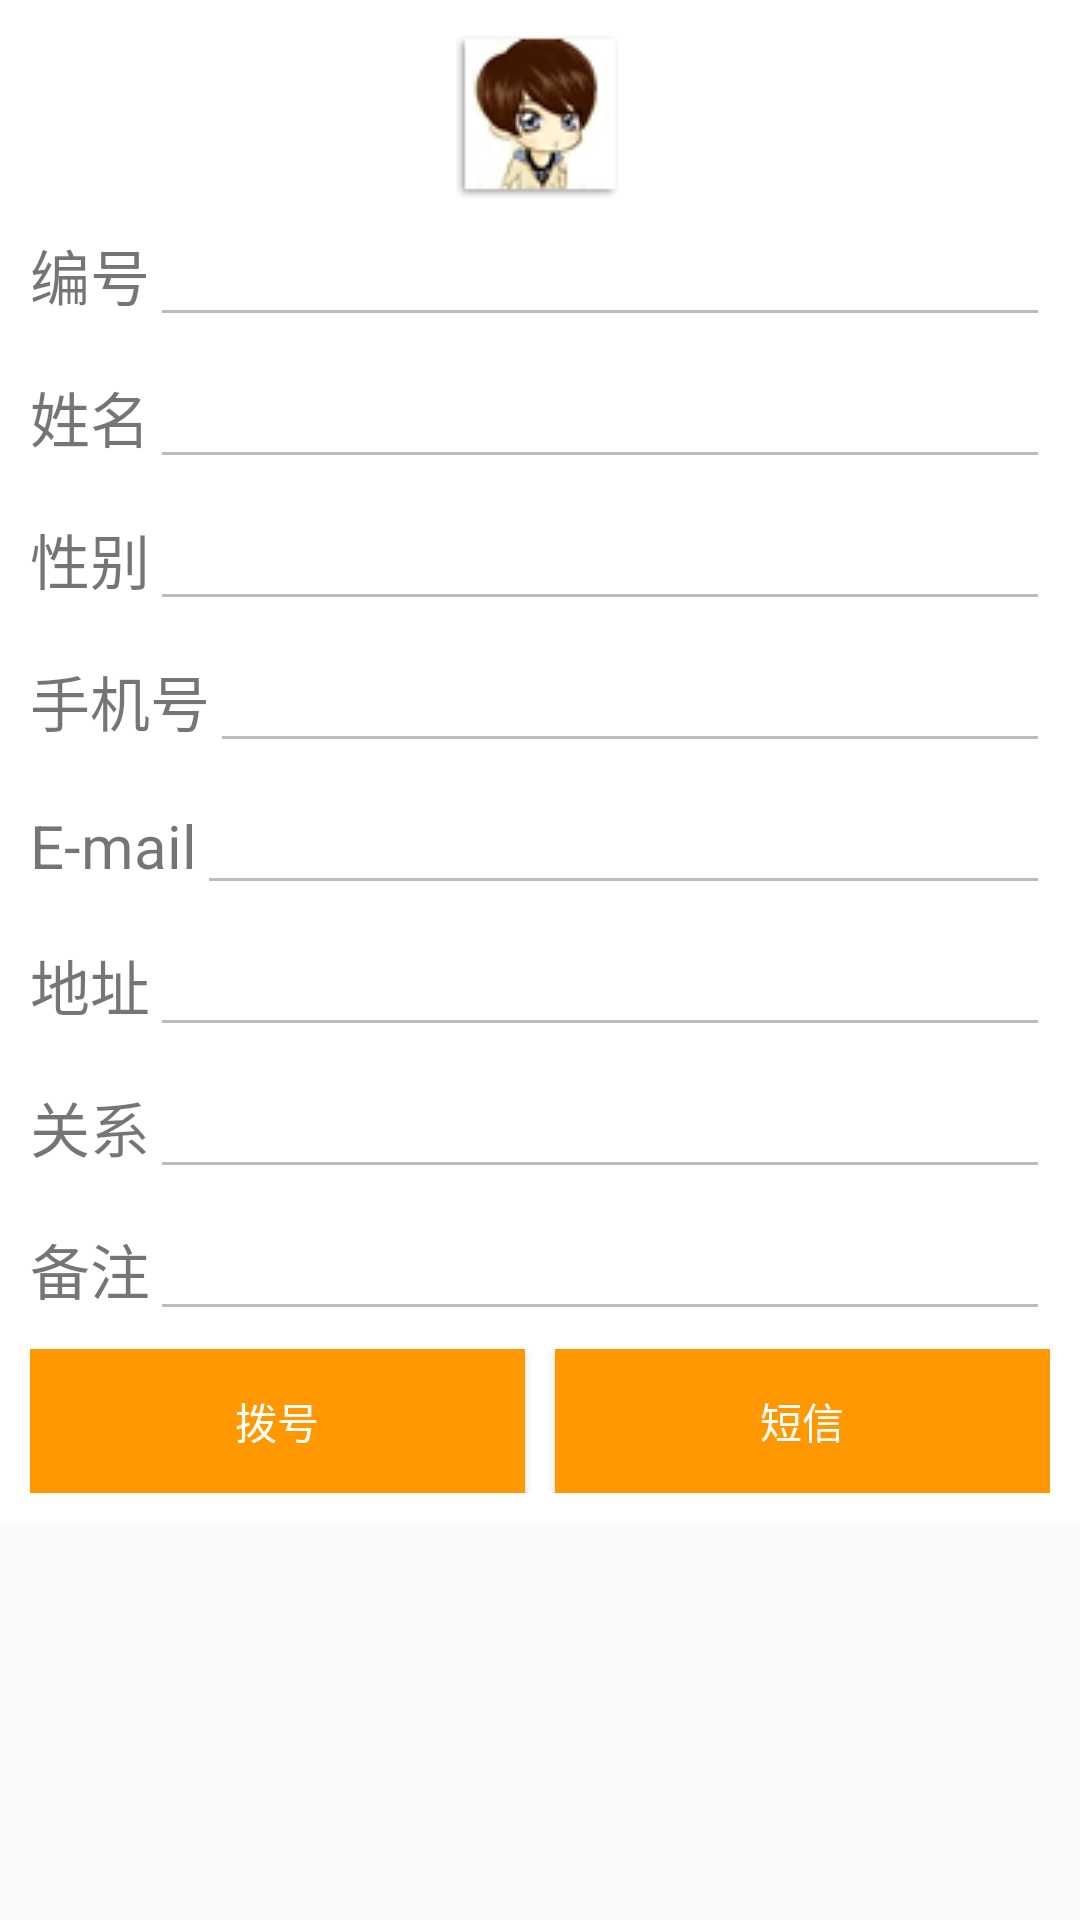

Here is an Android app screen rendered from its layout file. Give the layout XML and the strings, colors and styles it references.
<!-- AndroidManifest.xml: application theme AppTheme -->
<!-- res/layout/activity_detail.xml -->
<ScrollView xmlns:android="http://schemas.android.com/apk/res/android"
    android:layout_height="wrap_content"
    android:layout_width="match_parent" >
    <LinearLayout
        android:orientation="vertical"
        android:paddingLeft="10dp"
        android:paddingRight="10dp"
        android:paddingTop="10dp"
        android:paddingBottom="10dp"
        android:layout_width="match_parent"
        android:layout_height="match_parent"
        android:gravity="center_horizontal"
        android:background="@color/white">

        <ImageView
            android:id="@+id/image_button"
            android:layout_width="56dp"
            android:layout_height="56dp"
            android:scaleType="centerCrop"
            android:src="@drawable/icon_boy"
            android:contentDescription="@string/app_name" />

        <LinearLayout
            android:layout_width="match_parent"
            android:layout_height="wrap_content"
            android:layout_marginTop="5dp"
            android:layout_marginBottom="3dp"
            android:orientation="horizontal"  >
            <TextView
                android:layout_width="wrap_content"
                android:layout_height="wrap_content"
                android:text="@string/number"
                android:textSize="20sp"/>
            <EditText
                android:id="@+id/contact_number"
                android:inputType="number"
                android:textColor="@color/grey_900"
                android:layout_width="fill_parent"
                android:layout_height="wrap_content"
                android:gravity="top"
                android:focusable="false"
                android:enabled="false" />
        </LinearLayout>

        <LinearLayout
            android:layout_width="match_parent"
            android:layout_height="wrap_content"
            android:layout_marginTop="3dp"
            android:layout_marginBottom="3dp"
            android:orientation="horizontal"  >
            <TextView
                android:layout_width="wrap_content"
                android:layout_height="wrap_content"
                android:text="@string/name"
                android:textSize="20sp"/>
            <EditText
                android:id="@+id/contact_name"
                android:inputType="text"
                android:textColor="@color/grey_900"
                android:layout_width="fill_parent"
                android:layout_height="wrap_content"
                android:gravity="top"
                android:focusable="false"
                android:enabled="false" />
        </LinearLayout>

        <LinearLayout
            android:layout_width="match_parent"
            android:layout_height="wrap_content"
            android:layout_marginTop="3dp"
            android:layout_marginBottom="3dp"
            android:orientation="horizontal">
            <TextView
                android:layout_width="wrap_content"
                android:layout_height="wrap_content"
                android:text="@string/gender"
                android:textSize="20sp"/>
            <EditText
                android:id="@+id/contact_gender"
                android:inputType="text"
                android:textColor="@color/grey_900"
                android:layout_width="fill_parent"
                android:layout_height="wrap_content"
                android:gravity="top"
                android:focusable="false"
                android:enabled="false" />
        </LinearLayout>

        <LinearLayout
            android:layout_width="match_parent"
            android:layout_height="wrap_content"
            android:layout_marginTop="3dp"
            android:layout_marginBottom="3dp"
            android:orientation="horizontal">
            <TextView
                android:layout_width="wrap_content"
                android:layout_height="wrap_content"
                android:text="@string/phone"
                android:textSize="20sp"/>
            <EditText
                android:id="@+id/contact_phone"
                android:inputType="phone"
                android:textColor="@color/grey_900"
                android:layout_width="fill_parent"
                android:layout_height="wrap_content"
                android:gravity="top"
                android:focusable="false"
                android:enabled="false" />
        </LinearLayout>

        <LinearLayout
            android:layout_width="match_parent"
            android:layout_height="wrap_content"
            android:layout_marginTop="3dp"
            android:layout_marginBottom="3dp"
            android:orientation="horizontal">
            <TextView
                android:layout_width="wrap_content"
                android:layout_height="wrap_content"
                android:text="@string/email"
                android:textSize="20sp"/>
            <EditText
                android:id="@+id/contact_email"
                android:inputType="textEmailAddress"
                android:textColor="@color/grey_900"
                android:layout_width="fill_parent"
                android:layout_height="wrap_content"
                android:gravity="top"
                android:focusable="false"
                android:enabled="false" />
        </LinearLayout>

        <LinearLayout
            android:layout_width="match_parent"
            android:layout_height="wrap_content"
            android:layout_marginTop="3dp"
            android:layout_marginBottom="3dp"
            android:orientation="horizontal">
            <TextView
                android:layout_width="wrap_content"
                android:layout_height="wrap_content"
                android:text="@string/address"
                android:textSize="20sp"/>
            <EditText
                android:id="@+id/contact_address"
                android:inputType="text"
                android:textColor="@color/grey_900"
                android:layout_width="fill_parent"
                android:layout_height="wrap_content"
                android:gravity="top"
                android:focusable="false"
                android:enabled="false" />
        </LinearLayout>

        <LinearLayout
            android:layout_width="match_parent"
            android:layout_height="wrap_content"
            android:layout_marginTop="3dp"
            android:layout_marginBottom="3dp"
            android:orientation="horizontal">
            <TextView
                android:layout_width="wrap_content"
                android:layout_height="wrap_content"
                android:text="@string/relationship"
                android:textSize="20sp"/>
            <EditText
                android:id="@+id/contact_relationship"
                android:inputType="text"
                android:textColor="@color/grey_900"
                android:layout_width="fill_parent"
                android:layout_height="wrap_content"
                android:gravity="top"
                android:focusable="false"
                android:enabled="false" />
        </LinearLayout>

        <LinearLayout
            android:layout_width="match_parent"
            android:layout_height="wrap_content"
            android:layout_marginTop="3dp"
            android:layout_marginBottom="3dp"
            android:orientation="horizontal">
            <TextView
                android:layout_width="wrap_content"
                android:layout_height="wrap_content"
                android:text="@string/remark"
                android:textSize="20sp"/>
            <EditText
                android:id="@+id/contact_remark"
                android:inputType="text"
                android:textColor="@color/grey_900"
                android:layout_width="fill_parent"
                android:layout_height="wrap_content"
                android:gravity="top"
                android:focusable="false"
                android:enabled="false" />
        </LinearLayout>

        <LinearLayout
            android:layout_width="match_parent"
            android:layout_height="wrap_content"
            android:layout_marginTop="3dp"
            android:orientation="horizontal">
            <Button
                android:id="@+id/call"
                android:layout_width="match_parent"
                android:layout_height="wrap_content"
                android:layout_weight="1"
                android:layout_marginRight="5dp"
                android:background="@color/orange_500"
                android:textColor="@color/white"
                android:text="@string/call" />
            <Button
                android:id="@+id/sms"
                android:layout_width="match_parent"
                android:layout_height="wrap_content"
                android:layout_weight="1"
                android:layout_marginLeft="5dp"
                android:background="@color/orange_500"
                android:textColor="@color/white"
                android:text="@string/sms" />
        </LinearLayout>

    </LinearLayout>

</ScrollView>
<!-- resources referenced by this layout -->
<resources>
  <color name="grey_900">#212121</color>
  <color name="orange_500">#ff9800</color>
  <color name="white">#ffffff</color>
  <!-- drawable icon_boy: png bitmap (drawable, 8257 bytes) -->
  <string name="address">地址</string>
  <string name="app_name">通讯录</string>
  <string name="call">拨号</string>
  <string name="email">E-mail</string>
  <string name="gender">性别</string>
  <string name="name">姓名</string>
  <string name="number">编号</string>
  <string name="phone">手机号</string>
  <string name="relationship">关系</string>
  <string name="remark">备注</string>
  <string name="sms">短信</string>
  <style name="AppTheme" parent="Theme.AppCompat.Light.DarkActionBar">
          <item name="colorPrimary">@color/orange_500</item>
          <item name="colorPrimaryDark">@color/primary_dark</item>
          <item name="colorAccent">@color/accent</item>
          <item name="android:textColorPrimary">@color/white</item> 
      </style>
  <color name="primary_dark">@color/orange_800</color>
  <color name="accent">@color/teal_500</color>
  <color name="orange_800">#ef6c00</color>
  <color name="teal_500">#009688</color>
</resources>
